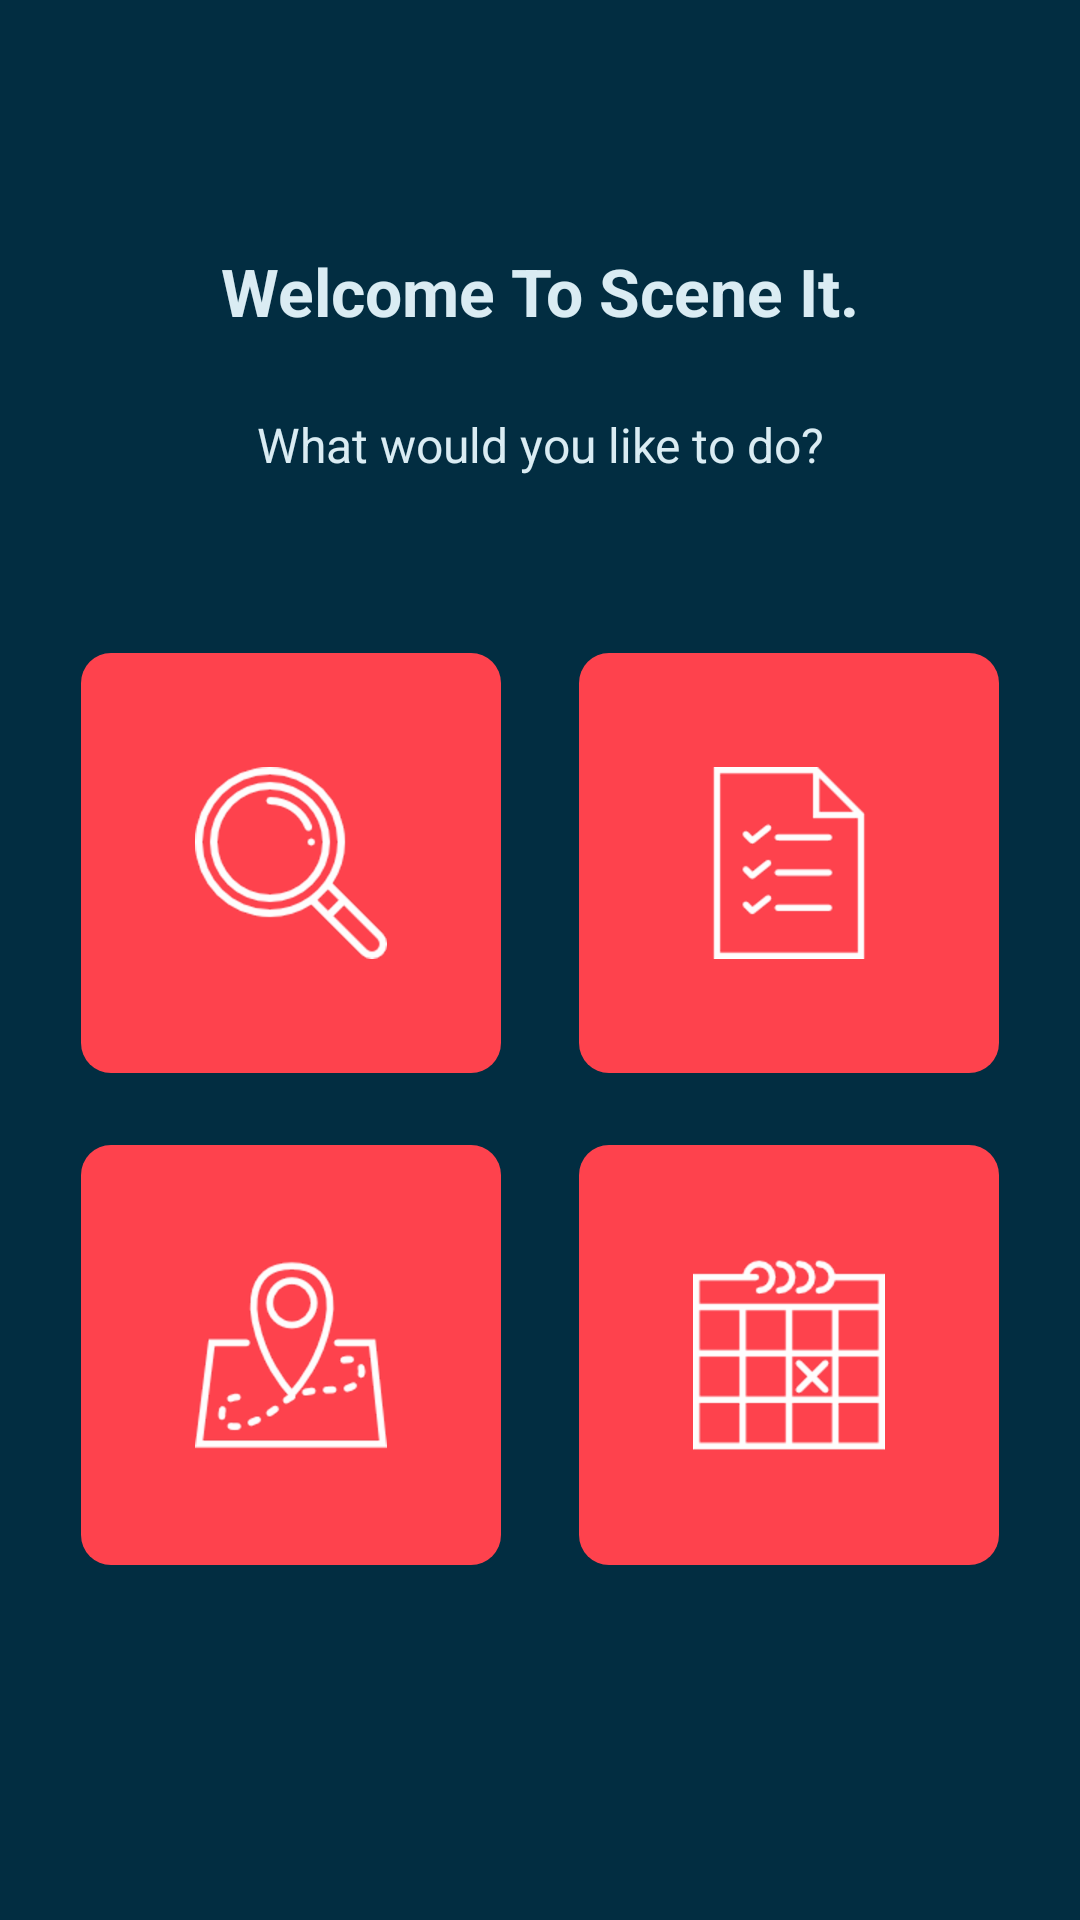

Produce the Android XML layout that renders to this screen, including the resource entries it uses.
<!-- AndroidManifest.xml: activity theme AppTheme.NoActionBar -->
<!-- res/layout/activity_main.xml -->
<?xml version="1.0" encoding="utf-8"?>
<android.support.constraint.ConstraintLayout xmlns:android="http://schemas.android.com/apk/res/android"
    xmlns:app="http://schemas.android.com/apk/res-auto"
    xmlns:tools="http://schemas.android.com/tools"
    android:layout_width="match_parent"
    android:layout_height="match_parent"
    tools:context="app.ie.sceneit.MainActivity">


    <TextView
        android:id="@+id/textView3"
        style="@style/TextColor"
        android:layout_width="wrap_content"
        android:layout_height="64dp"
        android:text="Welcome To Scene It."
        android:textSize="22sp"
        android:textStyle="bold"
        app:layout_constraintBottom_toBottomOf="parent"
        app:layout_constraintHorizontal_bias="0.502"
        app:layout_constraintLeft_toLeftOf="parent"
        app:layout_constraintRight_toRightOf="parent"
        app:layout_constraintTop_toTopOf="parent"
        app:layout_constraintVertical_bias="0.113" />

    <TextView
        android:id="@+id/textView4"
        style="@style/TextColor"
        android:layout_width="wrap_content"
        android:layout_height="wrap_content"
        android:text="What would you like to do?"
        android:textSize="16sp"
        app:layout_constraintBottom_toBottomOf="parent"
        app:layout_constraintLeft_toLeftOf="parent"
        app:layout_constraintRight_toRightOf="parent"
        app:layout_constraintTop_toTopOf="parent"
        app:layout_constraintVertical_bias="0.222" />


    <ImageButton
        android:id="@+id/button2"
        android:layout_width="140dp"
        android:layout_height="140dp"
        android:onClick="buttonClickCalendar"
        android:background="@drawable/rounded_button"
        app:layout_constraintBottom_toBottomOf="parent"
        app:layout_constraintHorizontal_bias="0.877"
        app:layout_constraintLeft_toLeftOf="parent"
        app:layout_constraintRight_toRightOf="parent"
        app:layout_constraintTop_toTopOf="parent"
        app:layout_constraintVertical_bias="0.763"
        app:srcCompat="@drawable/calendar" />

    <ImageButton
        android:id="@+id/button3"
        android:layout_width="140dp"
        android:layout_height="140dp"
        android:background="@drawable/rounded_button"
        android:onClick="buttonClickView"
        app:layout_constraintBottom_toBottomOf="parent"
        app:layout_constraintHorizontal_bias="0.877"
        app:layout_constraintLeft_toLeftOf="parent"
        app:layout_constraintRight_toRightOf="parent"
        app:layout_constraintTop_toTopOf="parent"
        app:layout_constraintVertical_bias="0.435"
        app:srcCompat="@drawable/list" />


    <ImageButton
        android:id="@+id/button4"
        android:layout_width="140dp"
        android:layout_height="140dp"
        android:background="@drawable/rounded_button"
        android:onClick="buttonClickSearch"
        app:layout_constraintBottom_toBottomOf="parent"
        app:layout_constraintHorizontal_bias="0.122"
        app:layout_constraintLeft_toLeftOf="parent"
        app:layout_constraintRight_toRightOf="parent"
        app:layout_constraintTop_toTopOf="parent"
        app:layout_constraintVertical_bias="0.435"
        app:srcCompat="@drawable/loupe" />


    <ImageButton
        android:id="@+id/button5"
        android:layout_width="140dp"
        android:layout_height="140dp"
        android:background="@drawable/rounded_button"
        android:onClick="buttonClickMaps"
        app:layout_constraintBottom_toBottomOf="parent"
        app:layout_constraintHorizontal_bias="0.122"
        app:layout_constraintLeft_toLeftOf="parent"
        app:layout_constraintRight_toRightOf="parent"
        app:layout_constraintTop_toTopOf="parent"
        app:layout_constraintVertical_bias="0.763"
        app:srcCompat="@drawable/map_location" />

</android.support.constraint.ConstraintLayout>
<!-- resources referenced by this layout -->
<resources>
  <!-- drawable calendar: png bitmap (drawable-hdpi, 3066 bytes) -->
  <!-- drawable list: png bitmap (drawable-hdpi, 1902 bytes) -->
  <!-- drawable loupe: png bitmap (drawable-hdpi, 4562 bytes) -->
  <!-- drawable map_location: png bitmap (drawable-hdpi, 5215 bytes) -->
  <!-- drawable rounded_button (drawable) -->
  <?xml version="1.0" encoding="utf-8"?>
  <shape xmlns:android="http://schemas.android.com/apk/res/android"
      android:shape="rectangle">
      <solid android:color="#FE424D" />
      <corners android:bottomRightRadius="10dp"
          android:bottomLeftRadius="10dp"
          android:topRightRadius="10dp"
          android:topLeftRadius="10dp" />
  </shape>
  <style name="TextColor">
          <item name="android:textColor">#DAECF3</item>
          <item name="android:textSize">18sp</item>
          <item name="android:fontFamily">sans-serif</item>
          <item name="android:gravity">center</item>
      </style>
  <style name="AppTheme.NoActionBar">
          <item name="windowActionBar">false</item>
          <item name="windowNoTitle">true</item>
      </style>
</resources>
